Image classification data set "processed" (Agya-Aboagye-Otchere/CSCI-6379-3D-Printing-Defect-Detection-and-Correction on GitHub). Class labels (6): bed adhesion, layer shifting, over extrusion, stringing, under extrusion, warping.

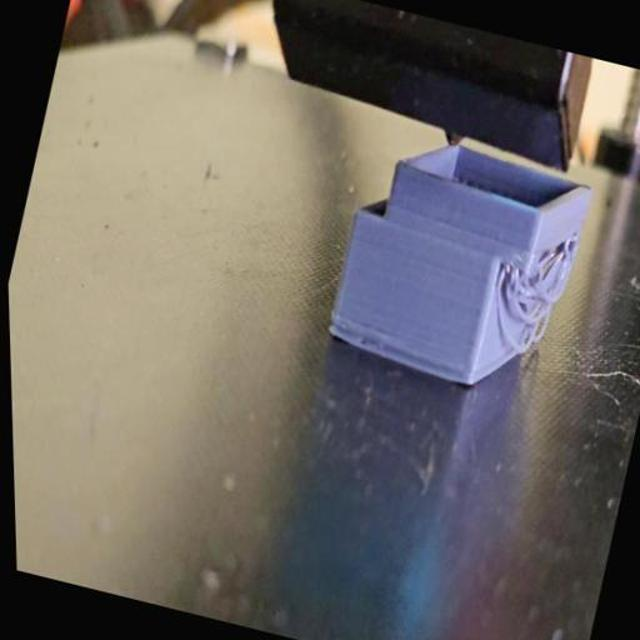
Label: layer shifting

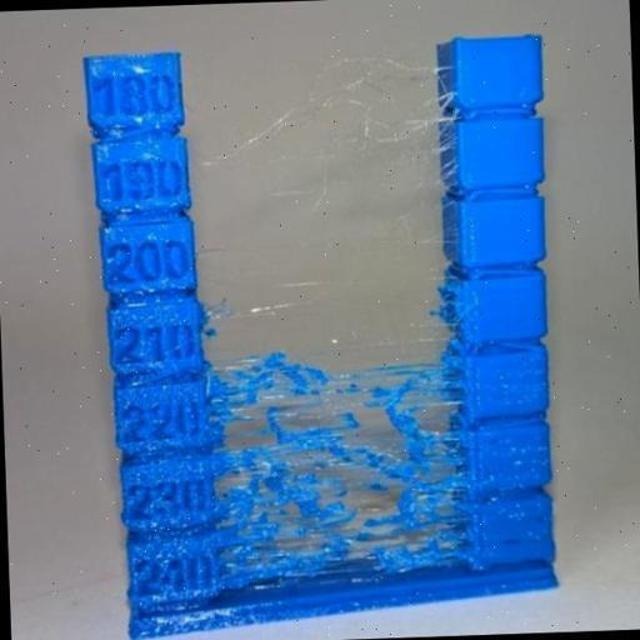
Label: stringing

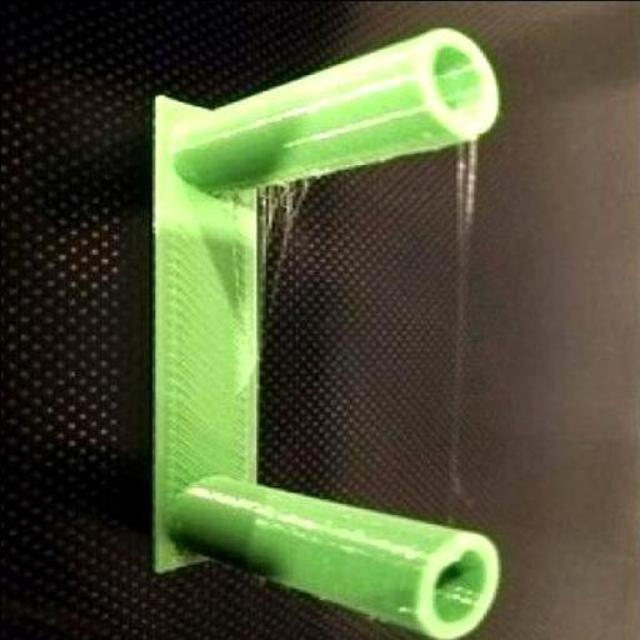
Label: stringing

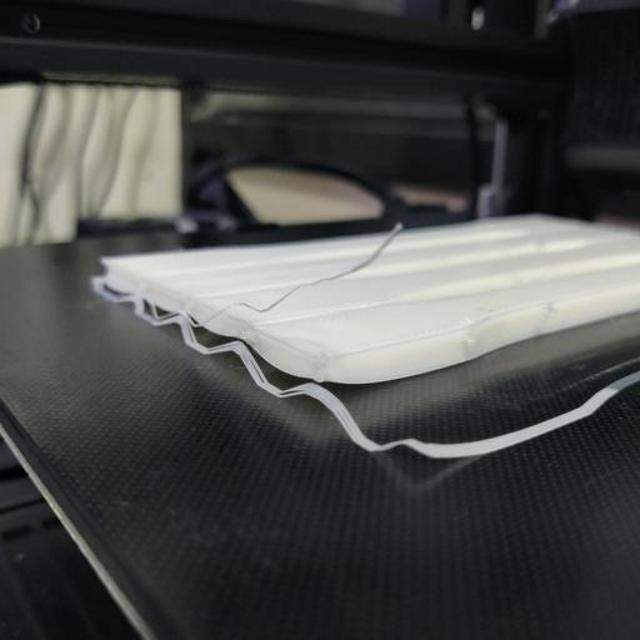
Label: bed adhesion

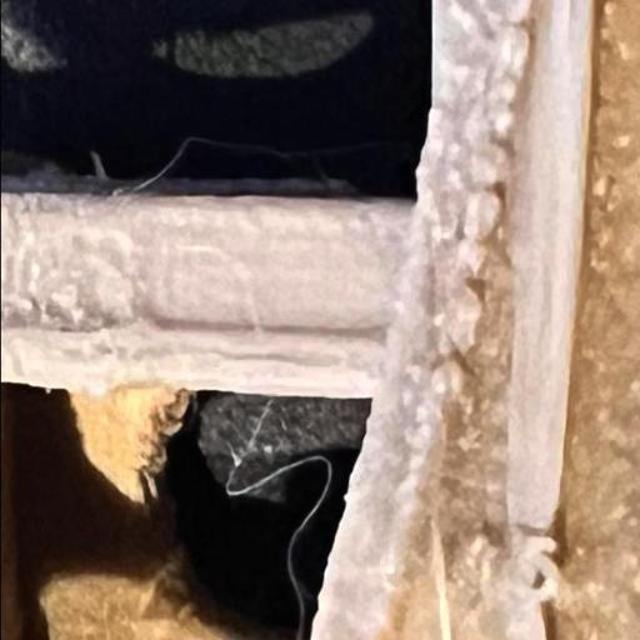
Label: over extrusion

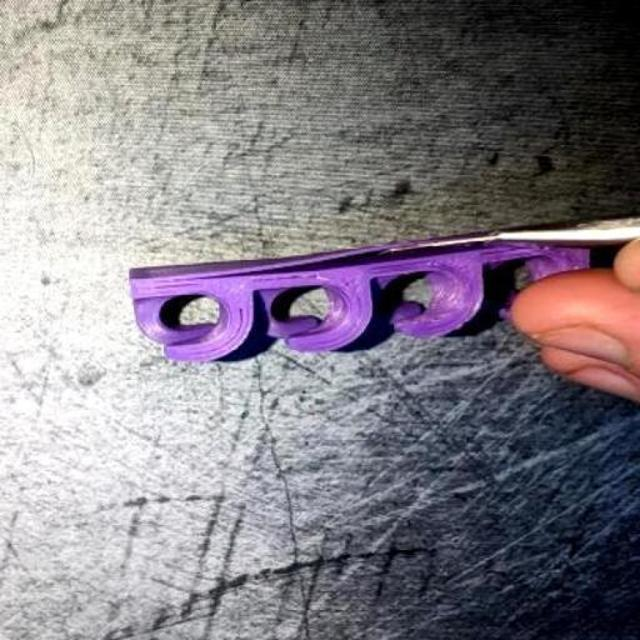
Label: under extrusion
